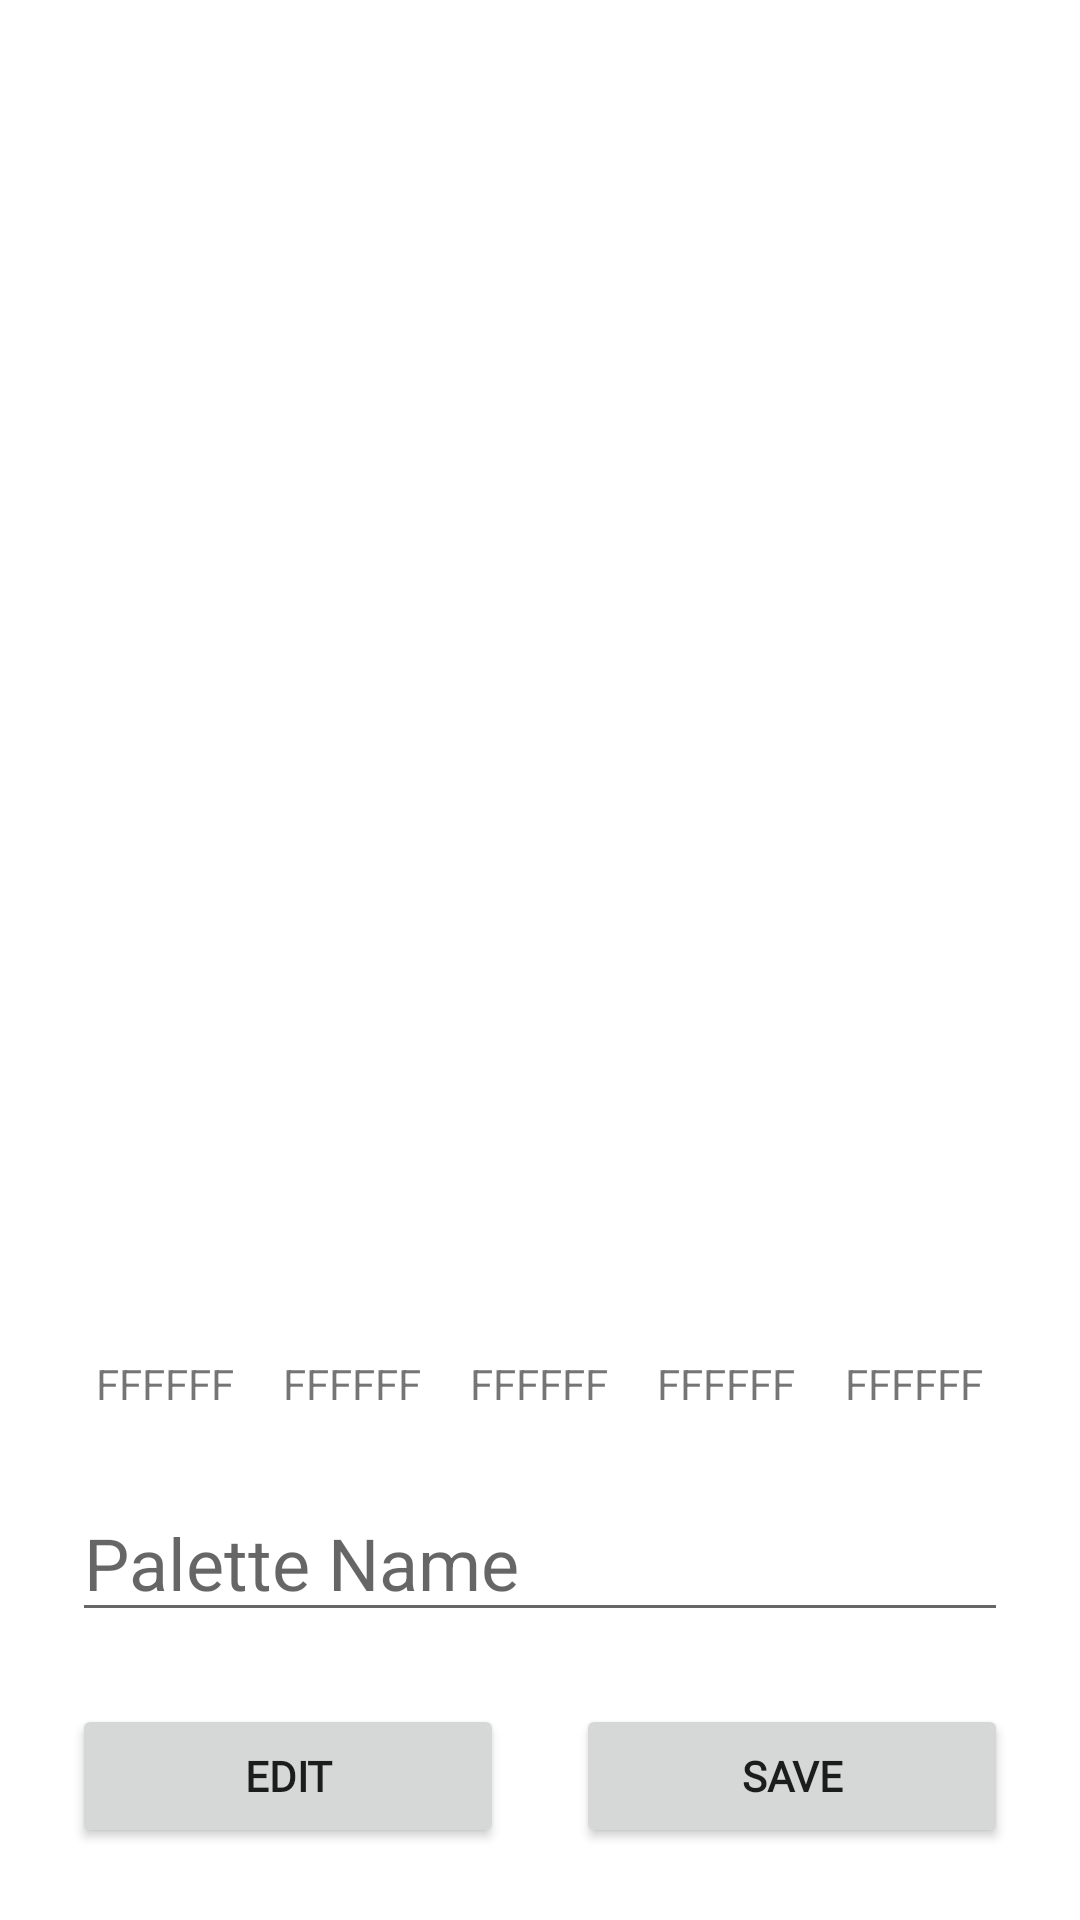

Write the Android layout XML for this screen, with the resource values it uses.
<!-- AndroidManifest.xml: application theme Theme.FinalProject -->
<!-- res/layout/activity_name.xml -->
<?xml version="1.0" encoding="utf-8"?>
<androidx.constraintlayout.widget.ConstraintLayout xmlns:android="http://schemas.android.com/apk/res/android"
    xmlns:app="http://schemas.android.com/apk/res-auto"
    xmlns:tools="http://schemas.android.com/tools"
    android:layout_width="match_parent"
    android:layout_height="match_parent">

    <LinearLayout
        android:id="@+id/linearLayout3"
        android:layout_width="match_parent"
        android:layout_height="0dp"
        android:layout_marginStart="24dp"
        android:layout_marginTop="24dp"
        android:layout_marginEnd="24dp"
        android:layout_marginBottom="24dp"
        android:orientation="vertical"
        app:layout_constraintBottom_toTopOf="@+id/linearLayout4"
        app:layout_constraintEnd_toEndOf="parent"
        app:layout_constraintStart_toStartOf="parent"
        app:layout_constraintTop_toTopOf="parent">

        <ImageView
            android:id="@+id/color1_name"
            android:layout_width="match_parent"
            android:layout_height="0dp"
            android:layout_weight="1"
            tools:ignore="ContentDescription" />

        <ImageView
            android:id="@+id/color2_name"
            android:layout_width="match_parent"
            android:layout_height="0dp"
            android:layout_weight="1"
            tools:ignore="ContentDescription" />

        <ImageView
            android:id="@+id/color3_name"
            android:layout_width="match_parent"
            android:layout_height="0dp"
            android:layout_weight="1"
            tools:ignore="ContentDescription" />

        <ImageView
            android:id="@+id/color4_name"
            android:layout_width="match_parent"
            android:layout_height="0dp"
            android:layout_weight="1"
            tools:ignore="ContentDescription" />

        <ImageView
            android:id="@+id/color5_name"
            android:layout_width="match_parent"
            android:layout_height="0dp"
            android:layout_weight="1"
            tools:ignore="ContentDescription" />

    </LinearLayout>

    <EditText
        android:id="@+id/editText_name"
        android:layout_width="match_parent"
        android:layout_height="wrap_content"
        android:layout_marginStart="24dp"
        android:layout_marginEnd="24dp"
        android:layout_marginBottom="24dp"
        android:hint="@string/editText_name"
        android:importantForAutofill="no"
        android:inputType="text"
        android:textSize="24sp"
        app:layout_constraintBottom_toTopOf="@+id/button_name_save"
        app:layout_constraintEnd_toEndOf="parent"
        app:layout_constraintStart_toStartOf="parent" />

    <Button
        android:id="@+id/button_name_edit"
        android:layout_width="0dp"
        android:layout_height="wrap_content"
        android:layout_marginStart="24dp"
        android:layout_marginEnd="12dp"
        android:layout_marginBottom="24dp"
        android:fontFamily="@font/proxima_nova"
        android:text="@string/button_edit"
        android:textStyle="bold"
        app:layout_constraintBottom_toBottomOf="parent"
        app:layout_constraintEnd_toStartOf="@+id/button_name_save"
        app:layout_constraintStart_toStartOf="parent" />

    <Button
        android:id="@+id/button_name_save"
        android:layout_width="0dp"
        android:layout_height="wrap_content"
        android:layout_marginStart="12dp"
        android:layout_marginEnd="24dp"
        android:layout_marginBottom="24dp"
        android:fontFamily="@font/proxima_nova"
        android:text="@string/button_save"
        android:textStyle="bold"
        app:layout_constraintBottom_toBottomOf="parent"
        app:layout_constraintEnd_toEndOf="parent"
        app:layout_constraintStart_toEndOf="@+id/button_name_edit" />

    <LinearLayout
        android:id="@+id/linearLayout4"
        android:layout_width="match_parent"
        android:layout_height="0dp"
        android:layout_marginStart="24dp"
        android:layout_marginEnd="24dp"
        android:layout_marginBottom="24dp"
        android:orientation="horizontal"
        app:layout_constraintBottom_toTopOf="@+id/editText_name"
        app:layout_constraintEnd_toEndOf="parent"
        app:layout_constraintStart_toStartOf="parent">

        <TextView
            android:id="@+id/textView_color1_name_hex"
            android:layout_width="wrap_content"
            android:layout_height="wrap_content"
            android:layout_weight="1"
            android:gravity="center"
            android:text="@string/hex" />

        <TextView
            android:id="@+id/textView_color2_name_hex"
            android:layout_width="wrap_content"
            android:layout_height="wrap_content"
            android:layout_weight="1"
            android:gravity="center"
            android:text="@string/hex" />

        <TextView
            android:id="@+id/textView_color3_name_hex"
            android:layout_width="wrap_content"
            android:layout_height="wrap_content"
            android:layout_weight="1"
            android:gravity="center"
            android:text="@string/hex" />

        <TextView
            android:id="@+id/textView_color4_name_hex"
            android:layout_width="wrap_content"
            android:layout_height="wrap_content"
            android:layout_weight="1"
            android:gravity="center"
            android:text="@string/hex" />

        <TextView
            android:id="@+id/textView_color5_name_hex"
            android:layout_width="wrap_content"
            android:layout_height="wrap_content"
            android:layout_weight="1"
            android:gravity="center"
            android:text="@string/hex" />
    </LinearLayout>
</androidx.constraintlayout.widget.ConstraintLayout>
<!-- resources referenced by this layout -->
<resources>
  <string name="button_edit">Edit</string>
  <string name="button_save">Save</string>
  <string name="editText_name">Palette Name</string>
  <string name="hex">FFFFFF</string>
  <style name="Theme.FinalProject" parent="Theme.MaterialComponents.DayNight.DarkActionBar">
          
          <item name="colorPrimary">@color/grey1_mid</item>
          <item name="colorPrimaryVariant">@color/grey1_dark</item>
          <item name="colorOnPrimary">@color/white</item>
          
          <item name="colorSecondary">@color/grey2_light</item>
          <item name="colorSecondaryVariant">@color/grey2_dark</item>
          <item name="colorOnSecondary">@color/black</item>
          
          <item name="android:statusBarColor" tools:targetApi="l">?attr/colorPrimaryVariant</item>
          
      </style>
  <color name="grey1_mid">#616161</color>
  <color name="grey1_dark">#373737</color>
  <color name="white">#FFFFFFFF</color>
  <color name="grey2_light">#ffffff</color>
  <color name="grey2_dark">#bcbcbc</color>
  <color name="black">#FF000000</color>
</resources>
